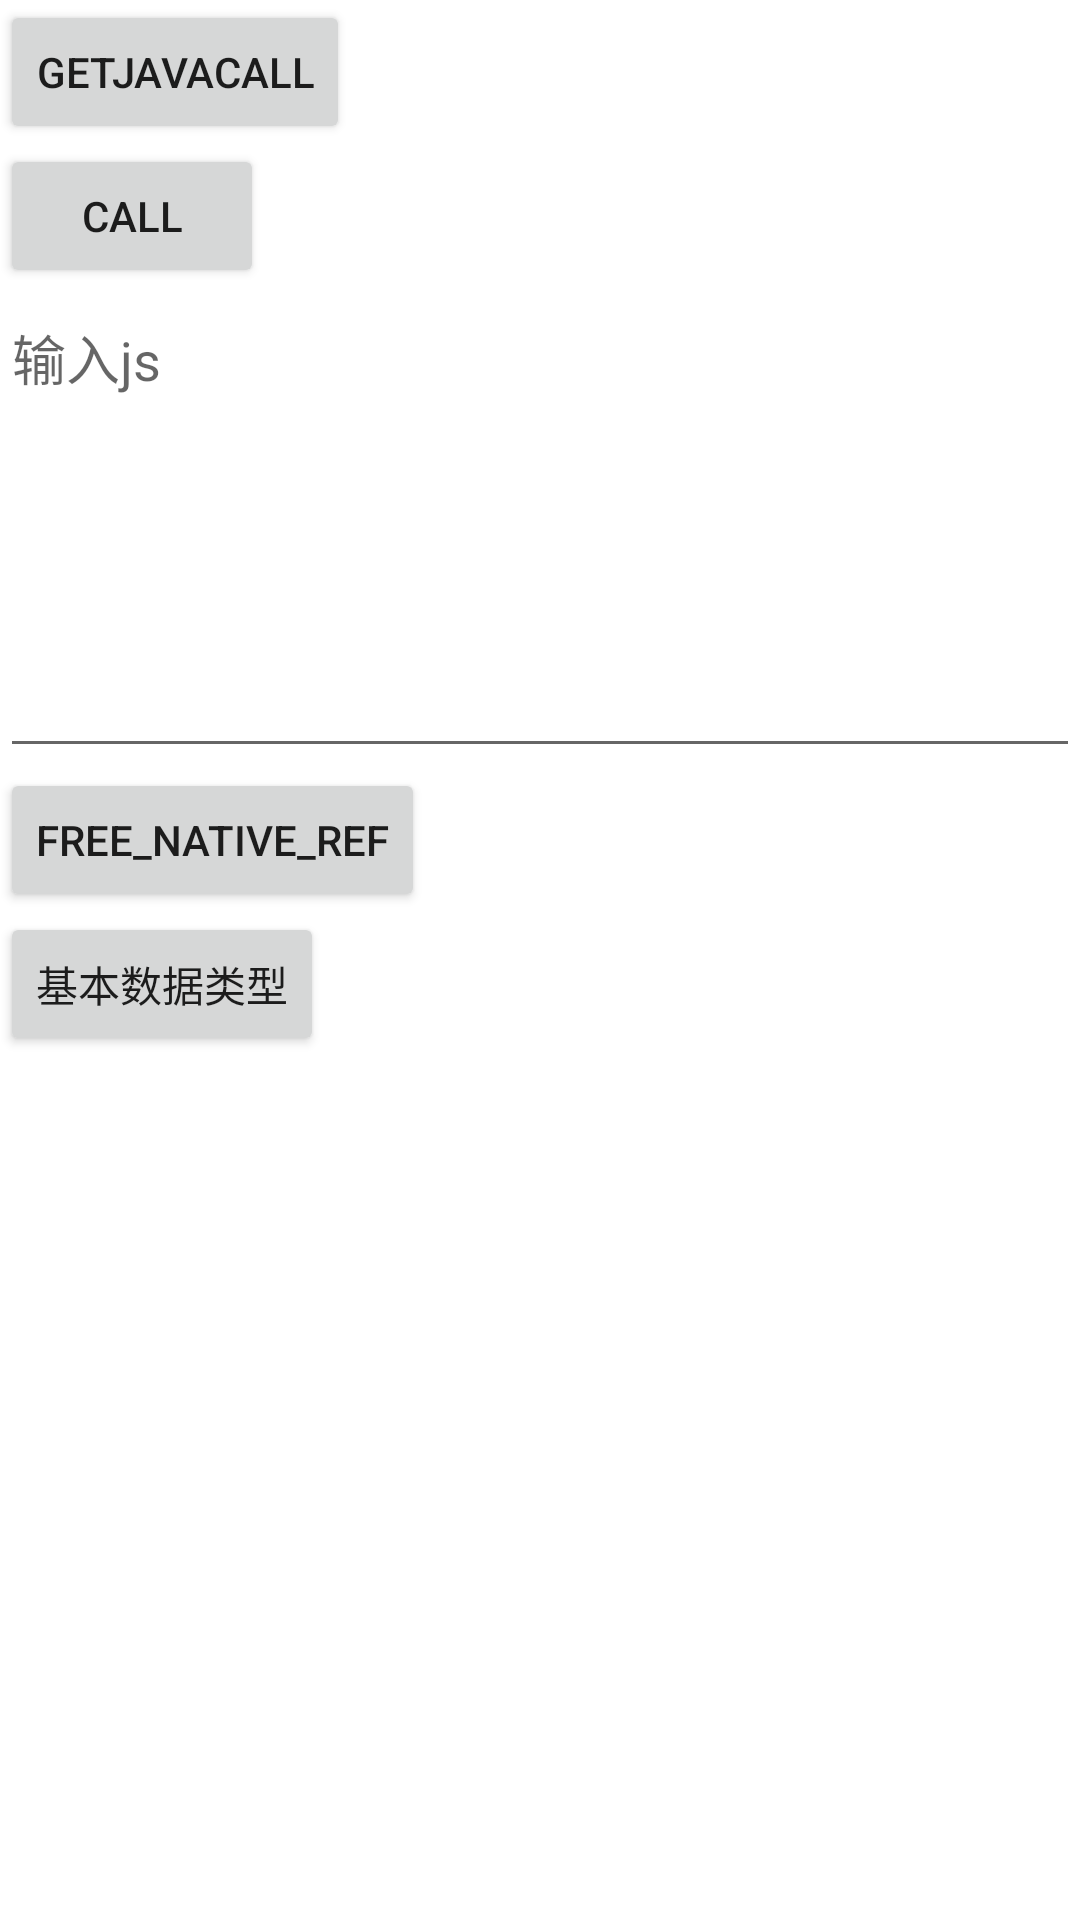

Produce the Android XML layout that renders to this screen, including the resource entries it uses.
<!-- AndroidManifest.xml: fallback theme Theme.MaterialComponents.DayNight.NoActionBar -->
<!-- res/layout/main_layout.xml -->
<?xml version="1.0" encoding="utf-8"?>

<LinearLayout xmlns:android="http://schemas.android.com/apk/res/android"
    android:orientation="vertical" android:layout_width="match_parent"
    android:layout_height="match_parent">
    <Button
        android:id="@+id/click"
        android:text="getJavaCall"
        android:layout_width="wrap_content"
        android:layout_height="wrap_content" />
    <Button
        android:id="@+id/watcher"
        android:text="Call"
        android:layout_width="wrap_content"
        android:layout_height="wrap_content" />
    <EditText
        android:id="@+id/js_input"
        android:hint="输入js"
        android:gravity="left"
        android:layout_width="match_parent"
        android:layout_height="160dp" />
    <Button
        android:id="@+id/run_js"
        android:text="free_Native_Ref"
        android:layout_width="wrap_content"
        android:layout_height="wrap_content" />
    <Button
        android:id="@+id/type_test"
        android:text="基本数据类型"
        android:layout_width="wrap_content"
        android:layout_height="wrap_content" />
</LinearLayout>
<!-- resources referenced by this layout -->
<resources>

</resources>
